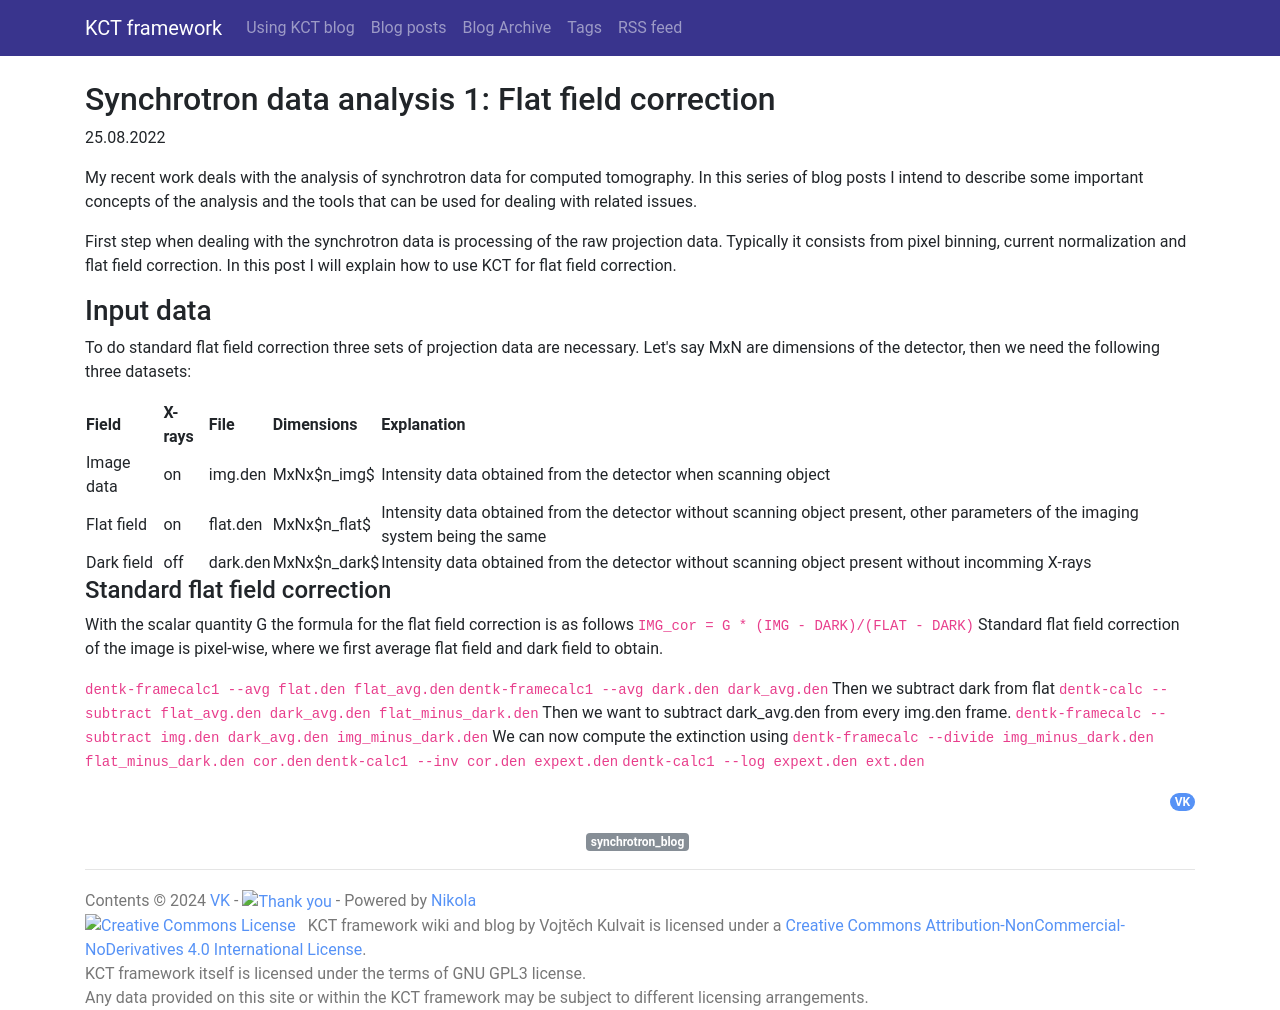

repository: kulvait/KCT_doc · page: posts/synchrotron-data-analysis-1-flat-field-correction.html · generator: sphinx

<!--
.. title: Synchrotron data analysis 1: Flat field correction
.. slug: synchrotron-data-analysis-1-flat-field-correction
.. date: 2022-08-25 21:05:35 UTC+02:00
.. tags: synchrotron_blog
.. category: 
.. link: 
.. description: 
.. type: text
.. has_math: true
.. status: private
-->

My recent work deals with the analysis of synchrotron data for computed tomography. In this series of blog posts I intend to describe some important concepts of the analysis and the tools that can be used for dealing with related issues.

First step when dealing with the synchrotron data is processing of the raw projection data. Typically it consists from pixel binning, current normalization and flat field correction. In this post I will explain how to use KCT for flat field correction. 

## Input data

To do standard flat field correction three sets of projection data are necessary. Let's say MxN are dimensions of the detector, then we need the following three datasets:


| Field      | X-rays | File     | Dimensions | Explanation                                                                                                                      |
|------------|--------|----------|------------|----------------------------------------------------------------------------------------------------------------------------------|
| Image data | on     | img.den  | MxNx$n_img$  | Intensity data obtained from the detector when scanning object                                                                   |
| Flat field | on     | flat.den | MxNx$n_flat$ | Intensity data obtained from the detector without scanning object present, other parameters of the imaging system being the same |
| Dark field | off    | dark.den | MxNx$n_dark$ | Intensity data obtained from the detector without scanning object present without incomming X-rays                               | 


### Standard flat field correction
With the scalar quantity G the formula for the flat field correction is as follows
`IMG_cor = G * (IMG - DARK)/(FLAT - DARK)` 
Standard flat field correction of the image is pixel-wise, where we first average flat field and dark field to obtain.


`dentk-framecalc1 --avg flat.den flat_avg.den`
`dentk-framecalc1 --avg dark.den dark_avg.den`
Then we subtract dark from flat
`dentk-calc --subtract flat_avg.den dark_avg.den flat_minus_dark.den`
Then we want to subtract dark_avg.den from every img.den frame.
`dentk-framecalc --subtract img.den dark_avg.den img_minus_dark.den`
We can now compute the extinction using
`dentk-framecalc --divide img_minus_dark.den flat_minus_dark.den cor.den`
`dentk-calc1 --inv cor.den expext.den`
`dentk-calc1 --log expext.den ext.den`
